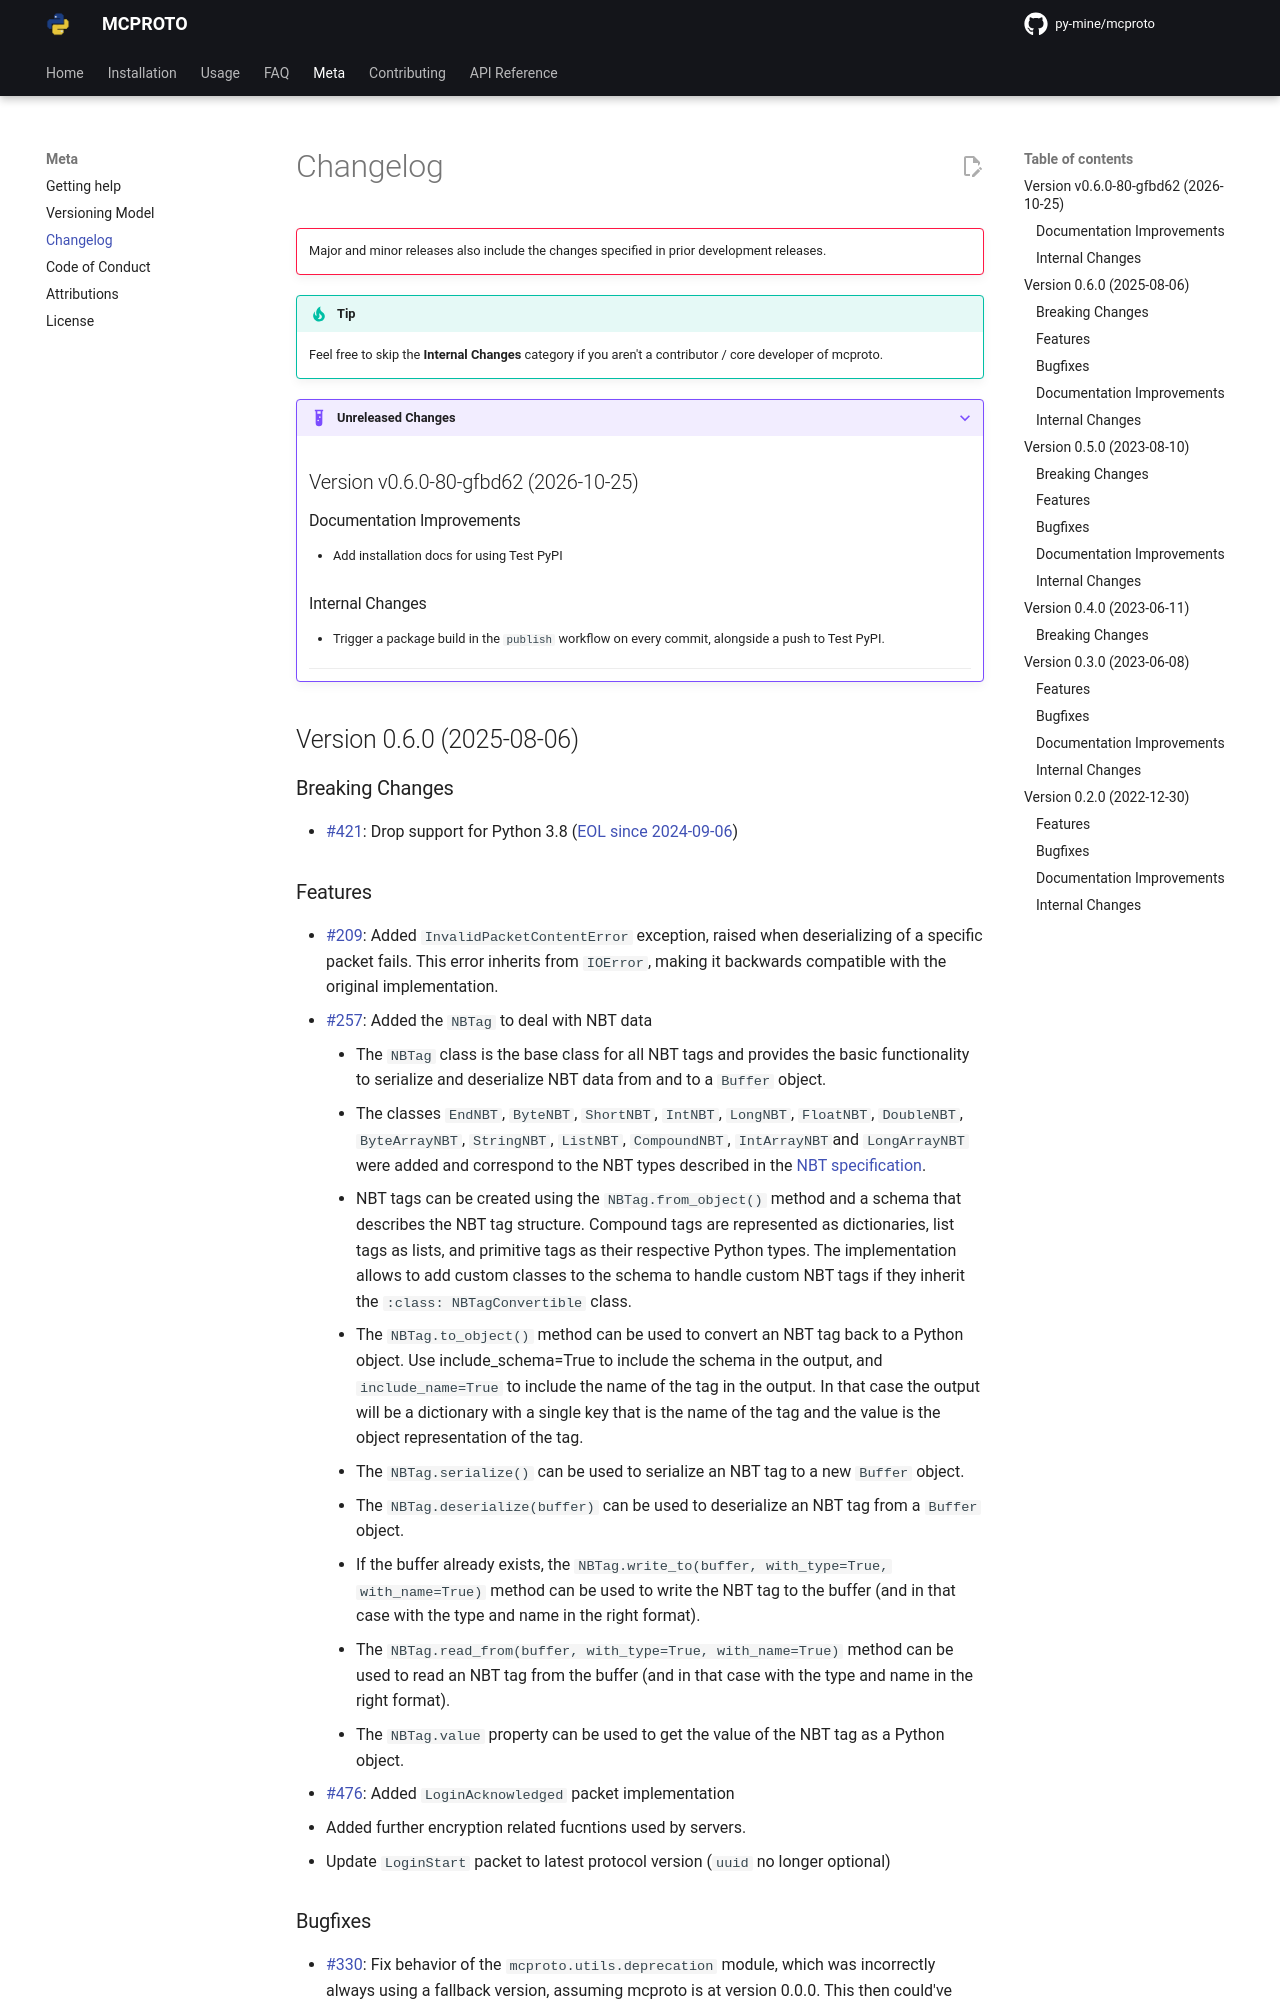

repository: py-mine/mcproto · page: latest/meta/changelog/index.html · generator: mkdocs

## Version 0.6.0 (2025-08-06)

### Breaking Changes

- [#421](https://github.com/py-mine/mcproto/issues/421): Drop support for Python 3.8 ([EOL since 2024-09-06](https://peps.python.org/pep-0569/))

### Features

- [#209](https://github.com/py-mine/mcproto/issues/209): Added `InvalidPacketContentError` exception, raised when deserializing of a specific packet fails. This error inherits from `IOError`, making it backwards compatible with the original implementation.
- [#257](https://github.com/py-mine/mcproto/issues/257): Added the `NBTag` to deal with NBT data
    - The `NBTag` class is the base class for all NBT tags and provides the basic functionality to serialize and deserialize NBT data from and to a `Buffer` object.
    - The classes `EndNBT`, `ByteNBT`, `ShortNBT`, `IntNBT`, `LongNBT`, `FloatNBT`, `DoubleNBT`, `ByteArrayNBT`, `StringNBT`, `ListNBT`, `CompoundNBT`, `IntArrayNBT`and `LongArrayNBT` were added and correspond to the NBT types described in the [NBT specification](https://minecraft.wiki/w/Minecraft_Wiki:Projects/wiki.vg_merge/NBT).
    - NBT tags can be created using the `NBTag.from_object()` method and a schema that describes the NBT tag structure.
      Compound tags are represented as dictionaries, list tags as lists, and primitive tags as their respective Python types.
      The implementation allows to add custom classes to the schema to handle custom NBT tags if they inherit the `:class: NBTagConvertible` class.
    - The `NBTag.to_object()` method can be used to convert an NBT tag back to a Python object. Use include_schema=True to include the schema in the output, and `include_name=True` to include the name of the tag in the output. In that case the output will be a dictionary with a single key that is the name of the tag and the value is the object representation of the tag.
    - The `NBTag.serialize()` can be used to serialize an NBT tag to a new `Buffer` object.
    - The `NBTag.deserialize(buffer)` can be used to deserialize an NBT tag from a `Buffer` object.
    - If the buffer already exists, the `NBTag.write_to(buffer, with_type=True, with_name=True)` method can be used to write the NBT tag to the buffer (and in that case with the type and name in the right format).
    - The `NBTag.read_from(buffer, with_type=True, with_name=True)` method can be used to read an NBT tag from the buffer (and in that case with the type and name in the right format).
    - The `NBTag.value` property can be used to get the value of the NBT tag as a Python object.
- [#476](https://github.com/py-mine/mcproto/issues/476): Added `LoginAcknowledged` packet implementation
- Added further encryption related fucntions used by servers.
- Update `LoginStart` packet to latest protocol version (`uuid` no longer optional)

### Bugfixes

- [#330](https://github.com/py-mine/mcproto/issues/330): Fix behavior of the `mcproto.utils.deprecation` module, which was incorrectly always using a fallback version, assuming mcproto is at version 0.0.0. This then could've meant that using a deprecated feature that is past the specified deprecation (removal) version still only resulted in a deprecation warning, as opposed to a full runtime error.
- [#427](https://github.com/py-mine/mcproto/issues/427): Fix version comparisons in deprecated functions for PEP440, non-semver compatible versions

### Documentation Improvements

- [#179](https://github.com/py-mine/mcproto/issues/179): Enforce presence of docstrings everywhere with pydocstyle. This also adds docstring to all functions and classes that didn't already have one. Minor improvements for consistency were also made to some existing docstrings.
- [#346](https://github.com/py-mine/mcproto/issues/346): Complete documentation rewrite
- Add protocol and protocol pages (API reference docs)
